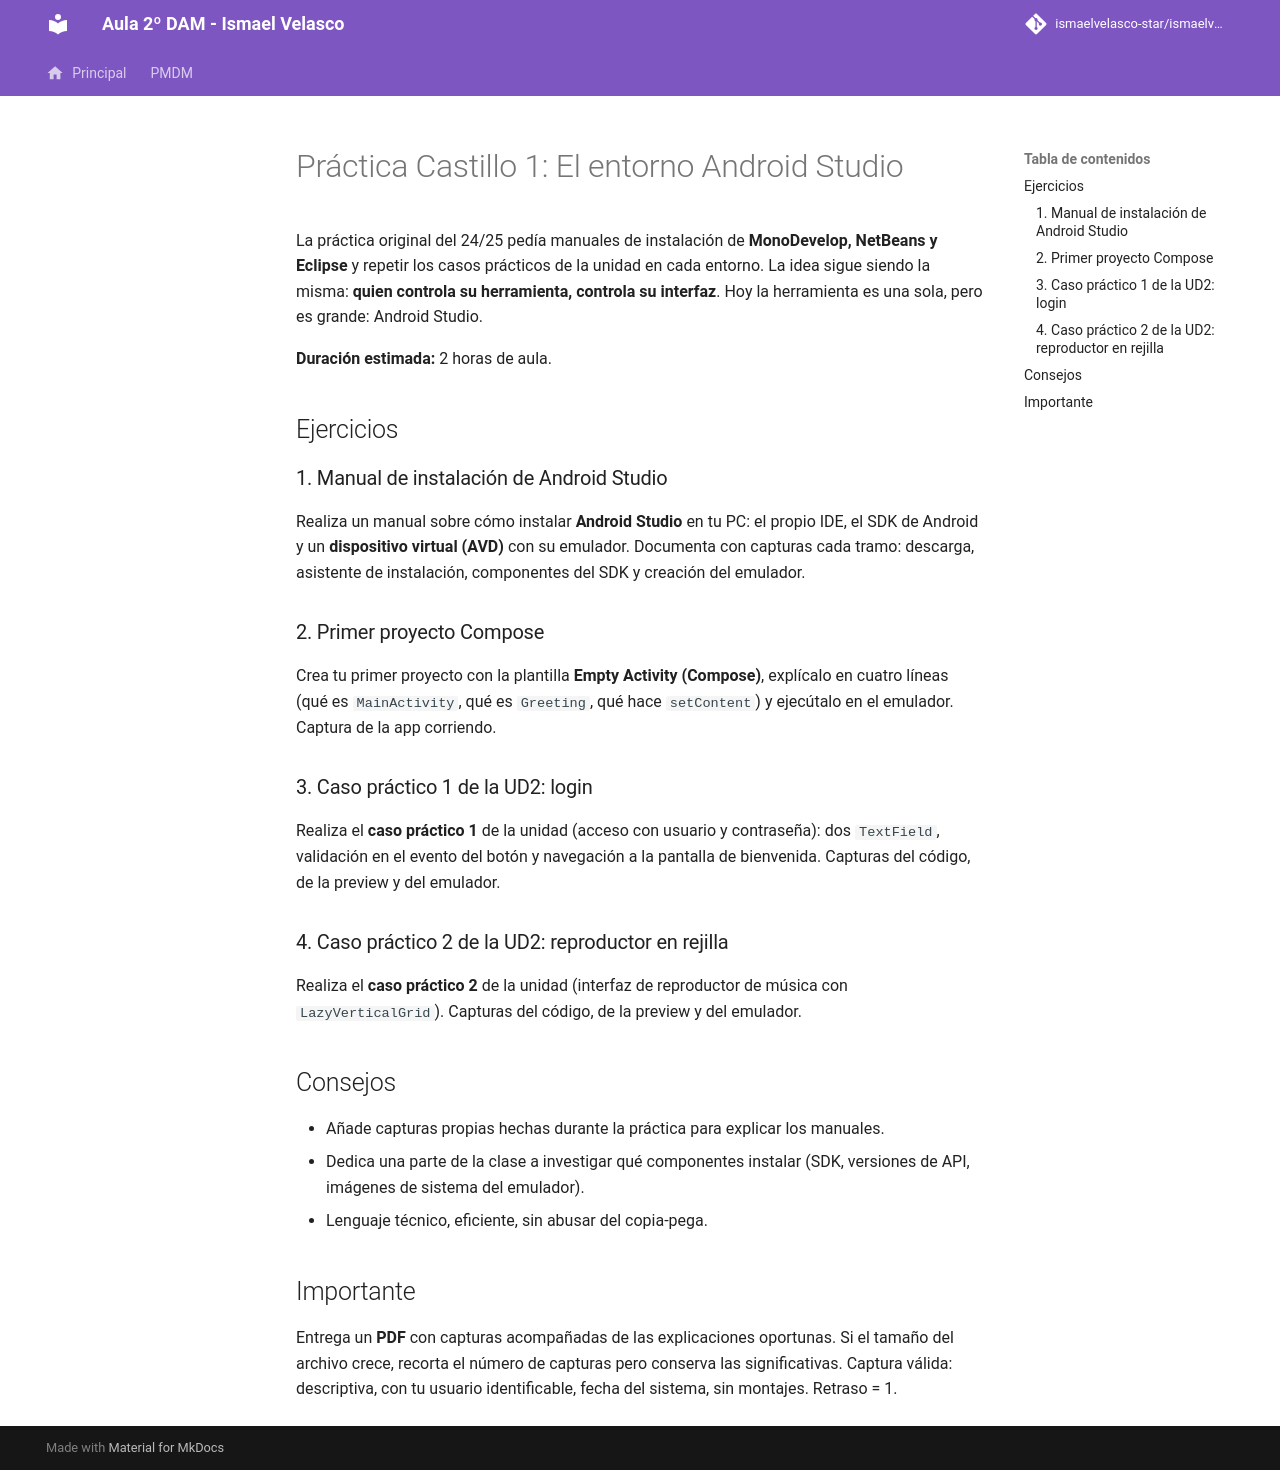

repository: IsmaelAndroid/ismaelvelasco-star.github.io · page: section2/castillo/practica/DI-CL.-Practica001/index.html · generator: mkdocs

---
title: "Castillo de Luna 1: El entorno Android Studio"
description: Instalar y dominar Android Studio, crear el primer proyecto Compose y resolver los casos prácticos de la UD2.
summary: "Adaptación Compose de la práctica de entornos del 24/25: donde antes había manuales de MonoDevelop, NetBeans y Eclipse, ahora un manual de Android Studio y los casos prácticos de login y reproductor."
authors:
    - Ismael Velasco
date: 2026-10-13
icon: "material/robot-industrial"
permalink: /di/castillo/p1
categories:
    - DI
tags:
    - DI
    - Android Studio
    - Emulador
    - Jetpack Compose
---

# Práctica Castillo 1: El entorno Android Studio

La práctica original del 24/25 pedía manuales de instalación de **MonoDevelop, NetBeans y
Eclipse** y repetir los casos prácticos de la unidad en cada entorno. La idea sigue siendo la
misma: **quien controla su herramienta, controla su interfaz**. Hoy la herramienta es una sola,
pero es grande: Android Studio.

**Duración estimada:** 2 horas de aula.

## Ejercicios

### 1. Manual de instalación de Android Studio

Realiza un manual sobre cómo instalar **Android Studio** en tu PC: el propio IDE, el SDK de
Android y un **dispositivo virtual (AVD)** con su emulador. Documenta con capturas cada tramo:
descarga, asistente de instalación, componentes del SDK y creación del emulador.

### 2. Primer proyecto Compose

Crea tu primer proyecto con la plantilla **Empty Activity (Compose)**, explícalo en cuatro
líneas (qué es `MainActivity`, qué es `Greeting`, qué hace `setContent`) y ejecútalo en el
emulador. Captura de la app corriendo.

### 3. Caso práctico 1 de la UD2: login

Realiza el **caso práctico 1** de la unidad (acceso con usuario y contraseña): dos
`TextField`, validación en el evento del botón y navegación a la pantalla de bienvenida.
Capturas del código, de la preview y del emulador.

### 4. Caso práctico 2 de la UD2: reproductor en rejilla

Realiza el **caso práctico 2** de la unidad (interfaz de reproductor de música con
`LazyVerticalGrid`). Capturas del código, de la preview y del emulador.

## Consejos

- Añade capturas propias hechas durante la práctica para explicar los manuales.
- Dedica una parte de la clase a investigar qué componentes instalar (SDK, versiones de API,
  imágenes de sistema del emulador).
- Lenguaje técnico, eficiente, sin abusar del copia-pega.

## Importante

Entrega un **PDF** con capturas acompañadas de las explicaciones oportunas. Si el tamaño del
archivo crece, recorta el número de capturas pero conserva las significativas. Captura válida:
descriptiva, con tu usuario identificable, fecha del sistema, sin montajes. Retraso = 1.
